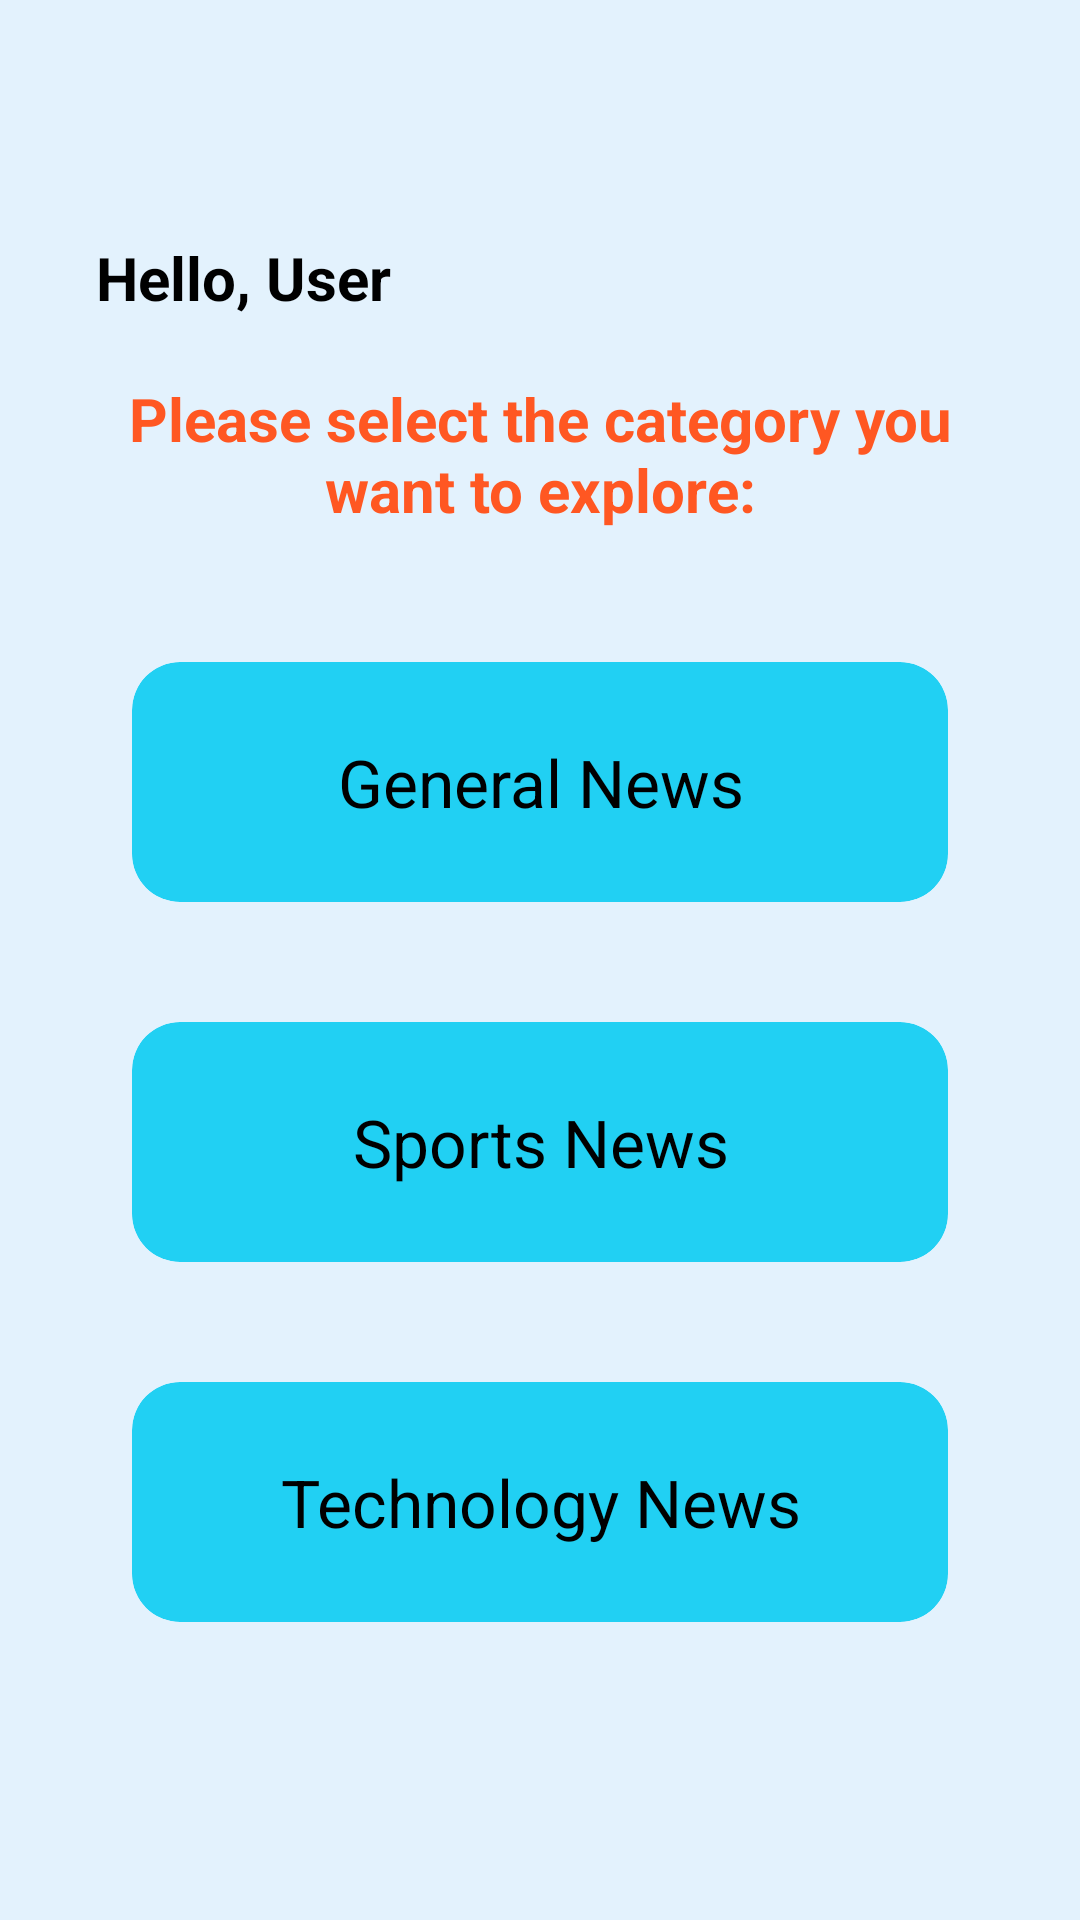

Reconstruct the res/layout file that produces this screen, plus the resources it refers to.
<!-- AndroidManifest.xml: application theme Theme.Firebase -->
<!-- res/layout/activity_category.xml -->
<?xml version="1.0" encoding="utf-8"?>
<LinearLayout xmlns:android="http://schemas.android.com/apk/res/android"
    xmlns:app="http://schemas.android.com/apk/res-auto"
    android:layout_width="match_parent"
    android:layout_height="match_parent"
    android:background="#E3F2FD"
    android:gravity="center"
    android:orientation="vertical"
    android:padding="24dp"
    android:rotationX="0"
    android:id="@+id/main">

    <TextView
        android:id="@+id/tvWelcome"
        android:layout_width="wrap_content"
        android:layout_height="wrap_content"
        android:layout_gravity="top|start"
        android:text="Hello, User"
        android:textSize="20sp"
        android:textStyle="bold"
        android:layout_marginStart="8dp"/>

    <TextView
        android:layout_width="match_parent"
        android:layout_height="wrap_content"
        android:layout_marginTop="20dp"
        android:layout_marginBottom="24dp"
        android:gravity="center"
        android:text="Please select the category you want to explore:"
        android:textColor="#FF5722"
        android:textSize="20sp"
        android:textStyle="bold" />

    <androidx.cardview.widget.CardView
        android:id="@+id/card_general_news"
        android:layout_width="match_parent"
        android:layout_height="80dp"
        android:layout_marginTop="16dp"
        android:layout_marginBottom="16dp"
        android:backgroundTint="#21D0F3"
        android:padding="24dp"
        android:layout_margin="20dp"
        app:cardCornerRadius="16dp">

        <TextView
            android:id="@+id/tv_general"
            android:layout_width="match_parent"
            android:layout_height="match_parent"
            android:gravity="center"
            android:text="General News"
            android:textSize="22sp" />
    </androidx.cardview.widget.CardView>

    <androidx.cardview.widget.CardView
        android:id="@+id/card_sports_news"
        android:layout_width="match_parent"
        android:layout_height="80dp"
        android:layout_marginTop="16dp"
        android:layout_marginBottom="16dp"
        android:backgroundTint="#21D0F3"
        android:padding="24dp"
        app:cardCornerRadius="16dp"
        android:layout_margin="20dp">

        <TextView
            android:layout_width="match_parent"
            android:layout_height="match_parent"
            android:gravity="center"
            android:text="Sports News"
            android:textSize="22sp"
            android:id="@+id/tv_sports"
            />
    </androidx.cardview.widget.CardView>

    <androidx.cardview.widget.CardView
        android:id="@+id/card_technology_news"
        android:layout_width="match_parent"
        android:layout_height="80dp"
        android:layout_marginTop="16dp"
        android:layout_marginBottom="16dp"
        android:backgroundTint="#21D0F3"
        android:padding="24dp"
        app:cardCornerRadius="16dp"
        android:layout_margin="20dp"
        >

        <TextView
            android:layout_width="match_parent"
            android:layout_height="match_parent"
            android:gravity="center"
            android:text="Technology News"
            android:textSize="22sp"
            android:id="@+id/tv_technology"
            />
    </androidx.cardview.widget.CardView>
</LinearLayout>
<!-- resources referenced by this layout -->
<resources>

</resources>
